Run: headless pygame with SDL's dummy video driver; simulated clock (each Clock.tick advances the game by its frame time, no real sleeping); random seed 0; keys injected as events and as key.get_pressed() state; mouse plan: one left click at the window centre at the start of phase 2, then a move to the lower-right quarter at the start of phase 3.
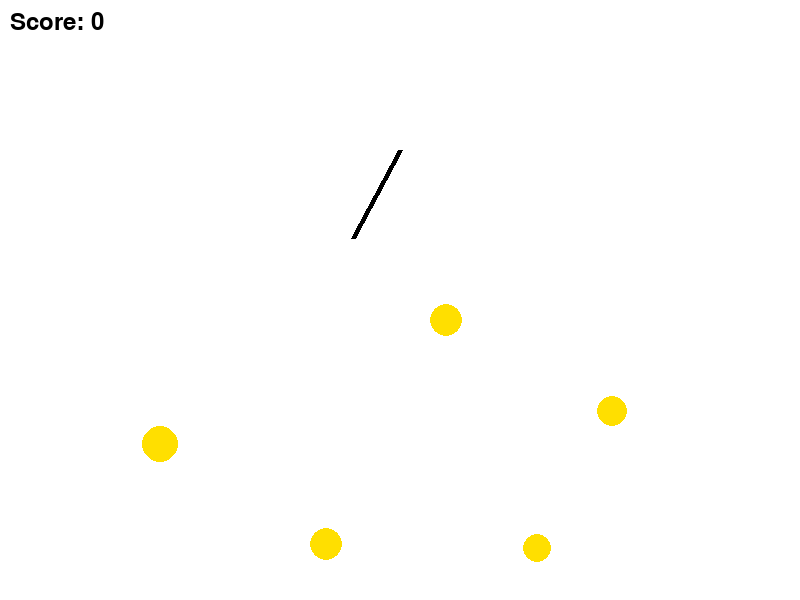
Frame 1 of 4 · flips 1–60 · no input
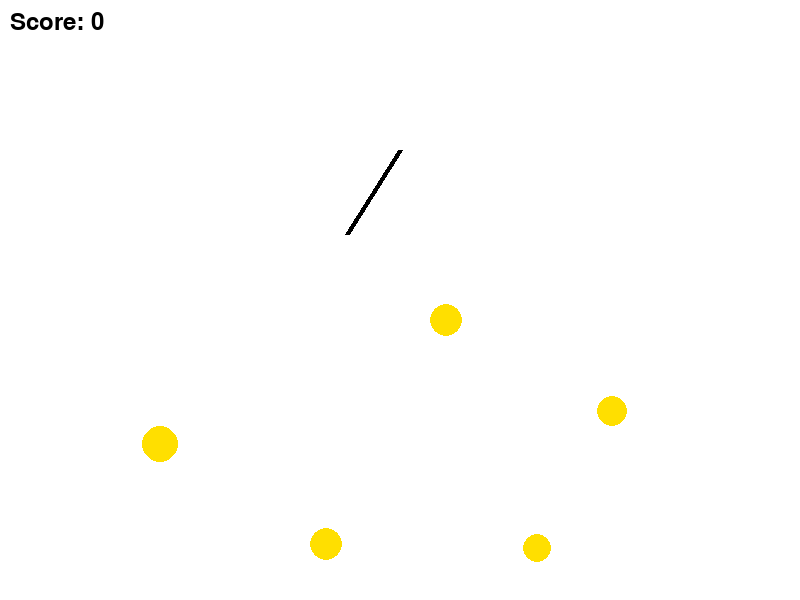
Frame 2 of 4 · flips 61–180 · clicked the window centre · tapped SPACE, RETURN · held RIGHT (→), D
Frame 3 of 4 · flips 181–300 · moved the mouse to the lower-right quarter · held DOWN (↓), S · screen unchanged from frame 2, image omitted
Frame 4 of 4 · flips 301–420 · held LEFT (←), A, UP (↑), W · screen unchanged from frame 3, image omitted

The pygame program that drew these frames:

import pygame
import random
import math

pygame.init()
WIDTH, HEIGHT = 800, 600
screen = pygame.display.set_mode((WIDTH, HEIGHT))
pygame.display.set_caption('Đào Vàng')

clock = pygame.time.Clock()
WHITE = (255, 255, 255)
BLUE = (0, 0, 255)
GREEN = (0, 255, 0)
GOLD = (255, 223, 0)
BLACK = (0 , 0 , 0)
hook_x , hook_y = WIDTH // 2, HEIGHT // 4
hook_angle = 0
hook_length = 100
hook_speed = 2
hook_grab = False
hook_velocity = 2

#đối tượng vàng 
class Gold:
    def __init__(self, x, y, size, value):
        self.x = x
        self.y = y
        self.size = size
        self.value = value
        self.is_collected = False

    def draw(self):
        pygame.draw.circle(screen, GOLD, (self.x, self.y), self.size )

gold_list = []
for i in range(5):
    gold_size = random.randint(10, 20)
    gold_value = gold_size * 10
    gold_x = random.randint(gold_size, WIDTH - gold_size)
    gold_y = random.randint(HEIGHT // 2, HEIGHT - gold_size)
    gold = Gold(gold_x, gold_y, gold_size, gold_value)
    gold_list.append(gold)

def distance(x1, y1, x2, y2):
    return math.sqrt((x2 - x1) ** 2 + (y2 - y1) ** 2)

score = 0

running = True

while running:
    screen.fill(WHITE)

    end_x = hook_x + hook_length * math.cos(math.radians(hook_angle))
    end_y = hook_y + hook_length * math.sin(math.radians(hook_angle))
    pygame.draw.line(screen, BLACK, (hook_x, hook_y), (end_x, end_y), 5)

    if not hook_grab:
        # hook_x = hook_x + hook_speed * math.cos(hook_angle)
        # hook_y = hook_y + hook_speed * math.sin(hook_angle)
        hook_angle = hook_angle + hook_velocity
        if hook_angle > 180 or hook_angle < 0:
            hook_velocity = -hook_velocity
        # hook_x = min(max(hook_x, 0), WIDTH)
        # hook_x = min(max(hook_x, hook_length), WIDTH - hook_length)
        end_x = hook_x + hook_length * math.cos(math.radians(hook_angle))
        end_y = hook_y + hook_length * math.sin(math.radians(hook_angle))
       
        
    elif hook_angle > 90 or hook_angle < -90:
        hook_speed = -hook_speed
    else:
        hook_x = pygame.mouse.get_pos()[0]
        hook_y = pygame.mouse.get_pos()[1]
        hook_length += hook_velocity
    

    for gold in gold_list:
        gold.draw()
        if distance(hook_x, hook_y, gold.x, gold.y) < gold.size // 2: 
            gold.is_collected = True
            score += gold.value
            break
    #kéo vàng về
    if gold.is_collected:
        score += gold.value
        gold_list.remove(gold)
        gold.is_collected = False
        hook_length += 10
        hook_velocity += 0.1 
    #choi game
    
    

    for event in pygame.event.get():
        if event.type == pygame.QUIT:
            running = False
        elif event.type == pygame.MOUSEBUTTONDOWN:
            if event.button == 1:
                hook_grab = True
        elif event.type == pygame.MOUSEBUTTONUP:
            if event.button == 1:
                hook_grab = False
                hook_velocity = 0
    



    for event in pygame.event.get():
        if event.type == pygame.QUIT:
            running = False

    font = pygame.font.Font(None, 36)
    text = font.render('Score: ' + str(score), True, BLACK)
    screen.blit(text, (10, 10))

    pygame.display.flip()
    pygame.time.Clock().tick(60)

pygame.quit()
